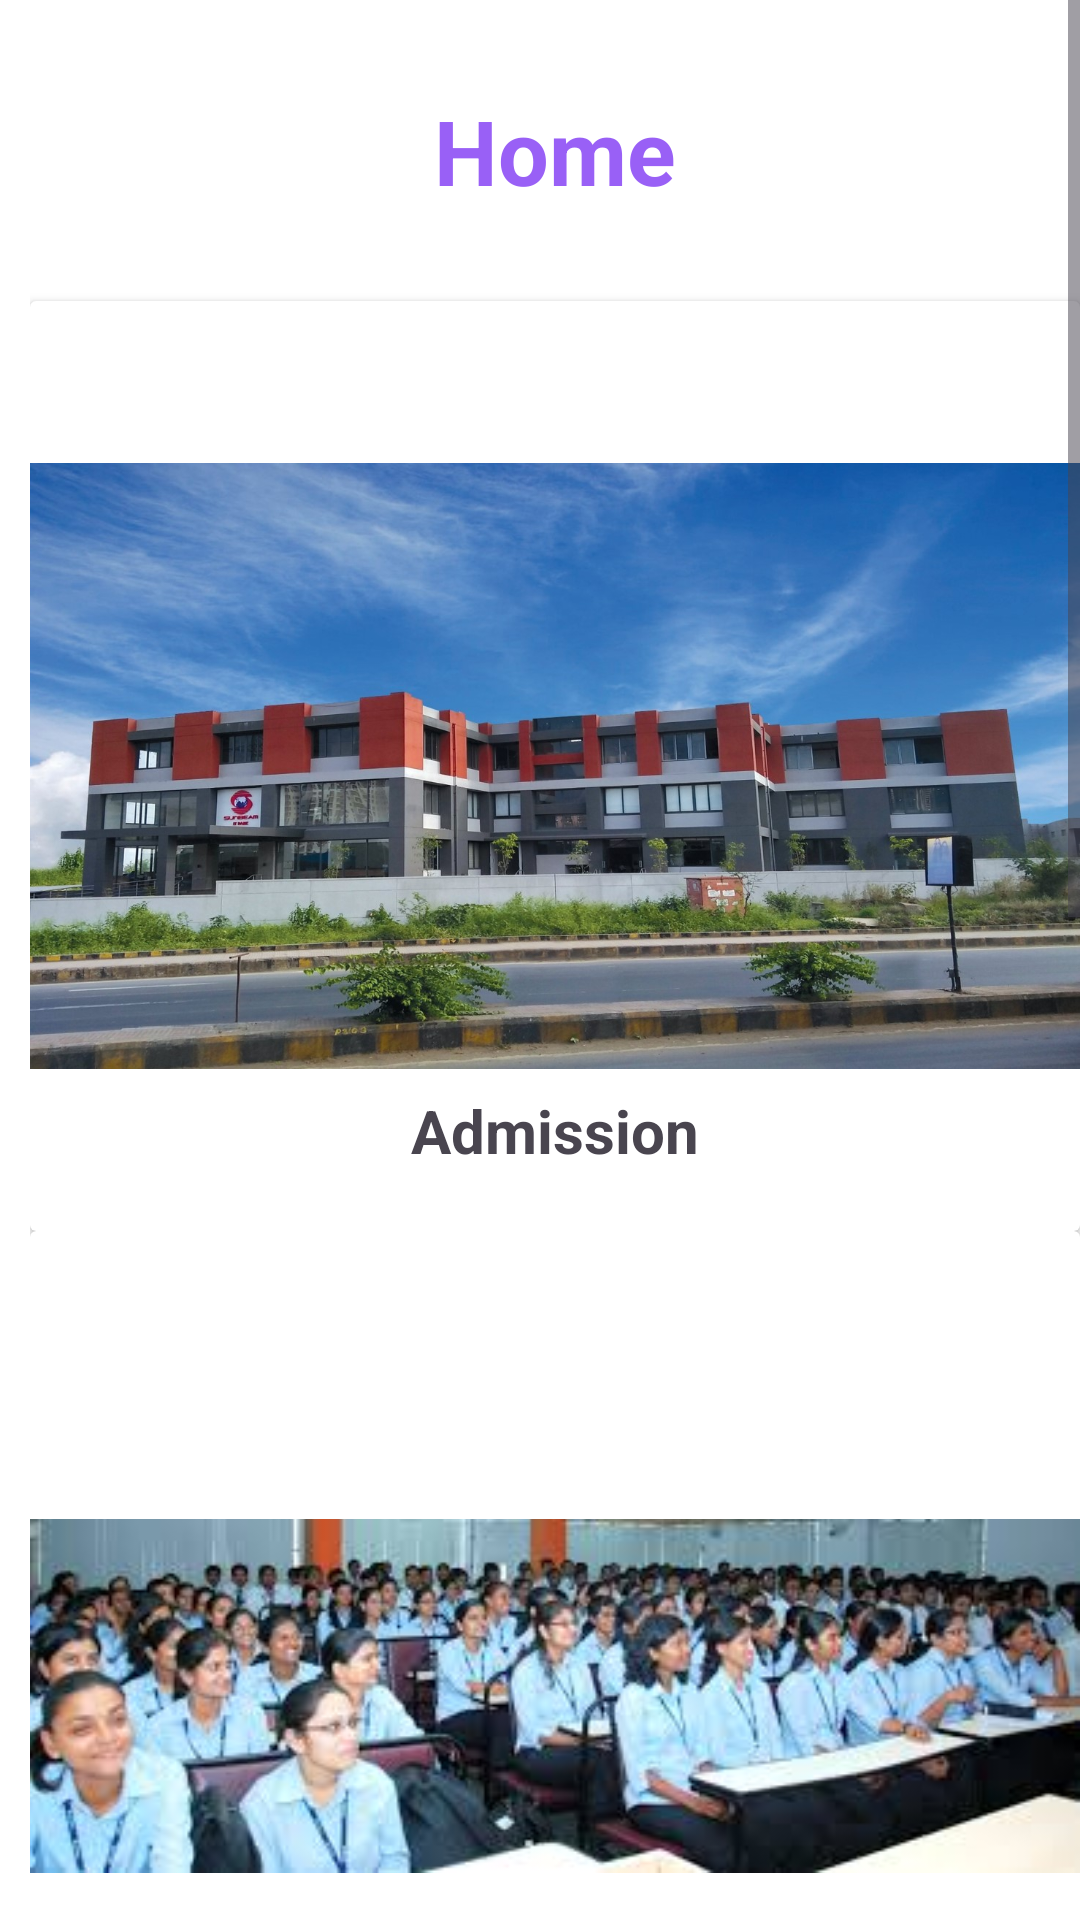

Write the Android layout XML for this screen, with the resource values it uses.
<!-- AndroidManifest.xml: application theme Theme.Day81 -->
<!-- res/layout/fragment_home_.xml -->
<?xml version="1.0" encoding="utf-8"?>
<FrameLayout xmlns:android="http://schemas.android.com/apk/res/android"
    xmlns:tools="http://schemas.android.com/tools"
    android:layout_width="match_parent"
    android:layout_height="match_parent"
android:background="#FFFFFF"
    tools:context=".HomeFragments.Home_Fragment">

    
    
    <ScrollView
        android:layout_width="match_parent"
        android:layout_height="match_parent">






    <LinearLayout
        android:background="#FFFFFF"
        android:layout_width="match_parent"
        android:layout_height="match_parent"
        android:orientation="vertical"
        android:layout_marginLeft="10dp"
        android:layout_marginTop="20dp">

        

        <TextView
            android:id="@+id/textRegister"
            android:textAlignment="center"
            android:text="Home"
            android:layout_marginTop="10dp"
            android:textSize="30dp"
            android:textStyle="bold"
            android:textColor="@color/purple"
            android:layout_width="match_parent"
            android:layout_height="wrap_content"
            android:layout_marginBottom="30dp"
            />


        <androidx.cardview.widget.CardView

            android:layout_width="match_parent"
            android:layout_height="310dp">

            <ImageView
                android:layout_width="350dp"
                android:layout_height="300dp"
                android:layout_gravity="center"
                android:src="@drawable/college"
                android:layout_margin="10dp"
                android:id="@+id/college"
                android:contentDescription="@string/app_name" />

            <TextView
                android:layout_width="wrap_content"
                android:layout_height="wrap_content"
                android:text="Admission"
                android:layout_gravity="bottom|center_horizontal"
                android:layout_marginTop="20dp"
                android:layout_marginBottom="20dp"
                android:textSize="20sp"
                android:textStyle="bold"
                />



        </androidx.cardview.widget.CardView>
        <androidx.cardview.widget.CardView
            android:layout_width="match_parent"
            android:layout_height="310dp">

            <ImageView
                android:layout_width="350dp"
                android:layout_height="300dp"
                android:layout_gravity="center"
                android:src="@drawable/student"
                android:layout_margin="10dp"
                android:id="@+id/img"
                android:contentDescription="@string/app_name" />

            <TextView
                android:layout_width="wrap_content"
                android:layout_height="wrap_content"
                android:text="@string/app_name"
                android:layout_gravity="bottom|center_horizontal"
                android:layout_marginTop="20dp"
                android:layout_marginBottom="20dp"
                android:textSize="20sp"
                android:textStyle="bold"
                />



        </androidx.cardview.widget.CardView>

        <androidx.cardview.widget.CardView
            android:layout_width="match_parent"
            android:layout_height="310dp">

            <ImageView
                android:layout_width="350dp"
                android:layout_height="300dp"
                android:layout_gravity="center"
                android:src="@drawable/placement"
                android:layout_margin="10dp"
                android:id="@+id/placement"
                android:contentDescription="@string/app_name" />

            <TextView
                android:layout_width="wrap_content"
                android:layout_height="wrap_content"
                android:text="Placement"
                android:layout_gravity="bottom|center_horizontal"
                android:layout_marginTop="20dp"
                android:layout_marginBottom="20dp"
                android:textSize="20sp"
                android:textStyle="bold"
                />



        </androidx.cardview.widget.CardView>

        <androidx.cardview.widget.CardView
            android:layout_width="match_parent"
            android:layout_height="310dp">

            <ImageView
                android:layout_width="350dp"
                android:layout_height="300dp"
                android:layout_gravity="center"
                android:src="@drawable/lab"
                android:layout_margin="10dp"
                android:id="@+id/lab"
                android:contentDescription="@string/app_name" />

            <TextView
                android:layout_width="wrap_content"
                android:layout_height="wrap_content"
                android:text="Lab"
                android:layout_gravity="bottom|center_horizontal"
                android:layout_marginTop="20dp"
                android:layout_marginBottom="20dp"
                android:textSize="20sp"
                android:textStyle="bold"
                />



        </androidx.cardview.widget.CardView>



            
        
    </LinearLayout>

    </ScrollView>
</FrameLayout>
<!-- resources referenced by this layout -->
<resources>
  <color name="purple">#D68642F4</color>
  <!-- drawable college: jpg bitmap (drawable, 217673 bytes) -->
  <!-- drawable lab: jpg bitmap (drawable, 11181 bytes) -->
  <!-- drawable placement: jpg bitmap (drawable, 10708 bytes) -->
  <!-- drawable student: jpeg bitmap (drawable, 13586 bytes) -->
  <string name="app_name">Management</string>
  <style name="Theme.Day81" parent="Base.Theme.Day81" />
  <style name="Base.Theme.Day81" parent="Theme.Material3.DayNight.NoActionBar">
          
          
      </style>
</resources>
